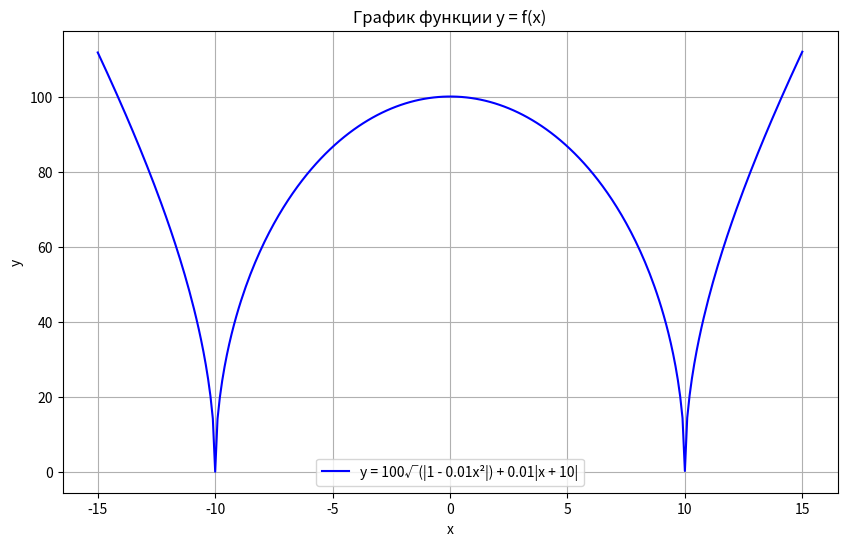

Write Python code to recreate this figure.
import os
import json
import numpy as np
import matplotlib.pyplot as plt


def f(x):
    return 100 * np.sqrt(np.abs(1 - 0.01 * x**2)) + 0.01 * np.abs(x + 10)


results_dir = 'results'
if not os.path.exists(results_dir):
    os.makedirs(results_dir)


x_start = -15
x_end = 15
step = 0.1


x_values = np.arange(x_start, x_end + step, step)
y_values = f(x_values)


results = {
    "x_values": x_values.tolist(),
    "y_values": y_values.tolist()
}

output_file = os.path.join(results_dir, 'function_values.json')
with open(output_file, 'w') as f_json:
    json.dump(results, f_json, indent=4)


plt.figure(figsize=(10, 6))
plt.plot(x_values, y_values, label='y = 100√(|1 - 0.01x²|) + 0.01|x + 10|', color='blue')
plt.title('График функции y = f(x)')
plt.xlabel('x')
plt.ylabel('y')
plt.grid(True)
plt.legend()
plt.savefig(os.path.join(results_dir, 'function_plot.png'))
plt.show()

print(f"Сохранено в  '{results_dir}'")
